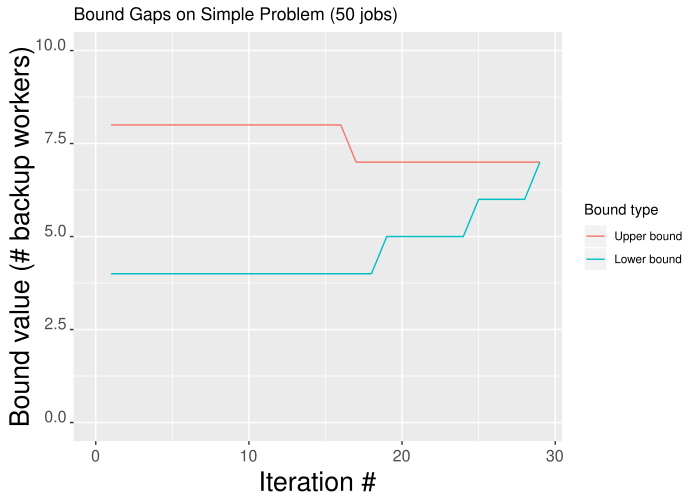

The table this chart was drawn from, first rows:
iteration, num_partitions, upper_bound, num_points, lower_bound_maybe, lower_bound, gap, duration
1, 2, 80, 4, 0, 40, 0.5, 5711 milliseconds
2, 3, 80, 8, 0, 40, 0.5, 3202 milliseconds
3, 4, 80, 12, 0, 40, 0.5, 2658 milliseconds
4, 5, 80, 16, 0, 40, 0.5, 3406 milliseconds
5, 6, 80, 20, 0, 40, 0.5, 4065 milliseconds
6, 7, 80, 24, 0, 40, 0.5, 4540 milliseconds
7, 8, 80, 28, 0, 40, 0.5, 5388 milliseconds
8, 9, 80, 32, 0, 40, 0.5, 8203 milliseconds
9, 10, 80, 36, 0, 40, 0.5, 6830 milliseconds
10, 11, 80, 40, 0, 40, 0.5, 8332 milliseconds
11, 12, 80, 44, 0, 40, 0.5, 7746 milliseconds
12, 13, 80, 48, 0, 40, 0.5, 8966 milliseconds
13, 14, 80, 52, 0, 40, 0.5, 9419 milliseconds
14, 15, 80, 56, 0, 40, 0.5, 10678 milliseconds
15, 16, 80, 60, 0, 40, 0.5, 13033 milliseconds
16, 17, 80, 64, 0, 40, 0.5, 14211 milliseconds
17, 21, 70, 80, 0, 40, 0.4286, 18600 milliseconds
18, 26, 70, 100, 0, 40, 0.4286, 26581 milliseconds
19, 32, 70, 124, 0, 50, 0.2857, 26342 milliseconds
20, 39, 70, 152, 20, 50, 0.2857, 35821 milliseconds
21, 47, 70, 184, 20, 50, 0.2857, 41854 milliseconds
22, 53, 70, 208, 30, 50, 0.2857, 51718 milliseconds
23, 60, 70, 236, 40, 50, 0.2857, 59071 milliseconds
24, 68, 70, 268, 40, 50, 0.2857, 62184 milliseconds
25, 76, 70, 300, 40, 60, 0.1429, 80821 milliseconds
26, 85, 70, 336, 50, 60, 0.1429, 84781 milliseconds
27, 94, 70, 372, 60, 60, 0.1429, 86990 milliseconds
28, 103, 70, 408, 60, 60, 0.1429, 111920 milliseconds
29, 112, 70, 444, 60, 70, 0, 131900 milliseconds
